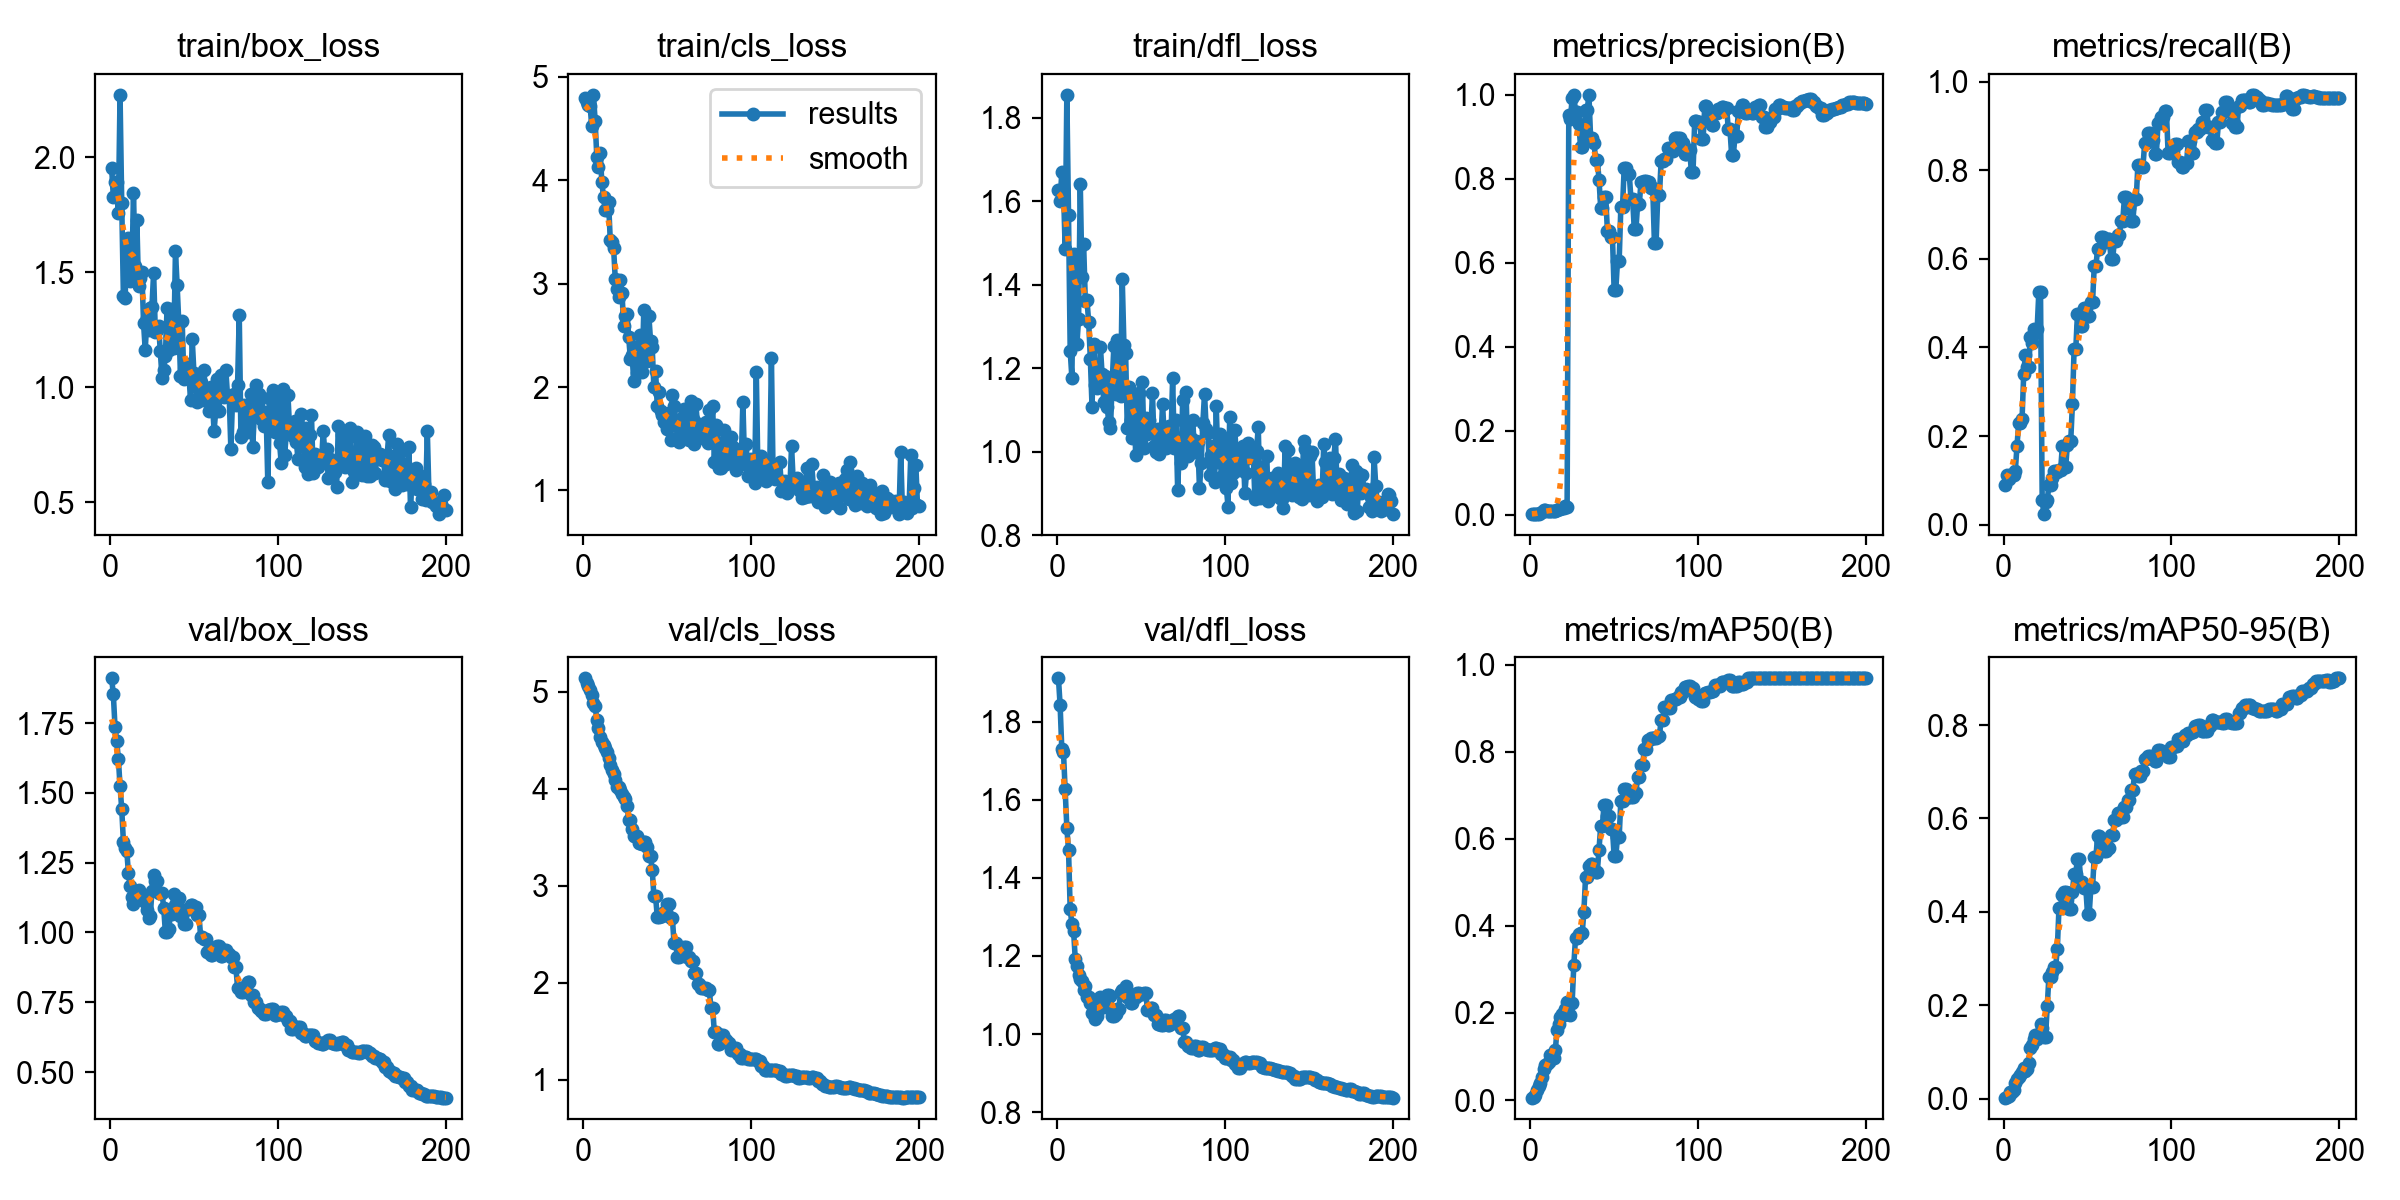

The table this chart was drawn from, first rows:
epoch, time, train/box_loss, train/cls_loss, train/dfl_loss, metrics/precision(B), metrics/recall(B), metrics/mAP50(B), metrics/mAP50-95(B), val/box_loss, val/cls_loss, val/dfl_loss, lr/pg0, lr/pg1, lr/pg2
1, 8.992, 1.952, 4.792, 1.626, 0.00101, 0.08897, 0.00567, 0.00251, 1.91, 5.141, 1.911, 9.09e-06, 9.09e-06, 9.09e-06
2, 18.45, 1.83, 4.753, 1.601, 0.00115, 0.1128, 0.00795, 0.00383, 1.852, 5.088, 1.842, 2.7135e-05, 2.7135e-05, 2.7135e-05
3, 27.22, 1.894, 4.725, 1.669, 0.00107, 0.104, 0.01193, 0.00685, 1.736, 5.065, 1.729, 4.5e-05, 4.5e-05, 4.5e-05
4, 36.37, 1.891, 4.72, 1.63, 0.00143, 0.1128, 0.02294, 0.01397, 1.685, 5.02, 1.721, 6.26851e-05, 6.26851e-05, 6.26851e-05
5, 45.17, 1.76, 4.521, 1.485, 0.00205, 0.1128, 0.03298, 0.01536, 1.622, 4.967, 1.627, 8.01902e-05, 8.01902e-05, 8.01902e-05
6, 53.88, 2.272, 4.827, 1.855, 0.00325, 0.1128, 0.03916, 0.01958, 1.524, 4.889, 1.528, 9.75152e-05, 9.75152e-05, 9.75152e-05
7, 62.67, 1.802, 4.578, 1.566, 0.0057, 0.1216, 0.05396, 0.03363, 1.442, 4.856, 1.471, 0.0001147, 0.0001147, 0.0001147
8, 72.31, 1.397, 4.228, 1.241, 0.01033, 0.1779, 0.07083, 0.04158, 1.325, 4.712, 1.319, 0.0001316, 0.0001316, 0.0001316
9, 81.24, 1.389, 4.133, 1.177, 0.01019, 0.2288, 0.07975, 0.04741, 1.304, 4.627, 1.282, 0.0001484, 0.0001484, 0.0001484
10, 90.2, 1.593, 4.262, 1.473, 0.00934, 0.2288, 0.08326, 0.05055, 1.292, 4.539, 1.265, 0.000165, 0.000165, 0.000165
11, 99.22, 1.65, 3.982, 1.469, 0.00873, 0.2376, 0.0875, 0.05659, 1.213, 4.482, 1.193, 0.0001814, 0.0001814, 0.0001814
12, 108.1, 1.464, 3.835, 1.258, 0.00851, 0.3408, 0.1033, 0.06604, 1.167, 4.45, 1.173, 0.0001977, 0.0001977, 0.0001977
13, 117.2, 1.477, 3.709, 1.319, 0.00917, 0.3829, 0.09584, 0.05932, 1.127, 4.42, 1.151, 0.0002138, 0.0002138, 0.0002138
14, 126.1, 1.846, 3.712, 1.641, 0.00886, 0.3551, 0.09662, 0.06372, 1.103, 4.382, 1.14, 0.0002296, 0.0002296, 0.0002296
15, 135.2, 1.529, 3.794, 1.418, 0.009, 0.3551, 0.1156, 0.07726, 1.121, 4.322, 1.136, 0.0002453, 0.0002453, 0.0002453
16, 143.7, 1.727, 3.426, 1.497, 0.01152, 0.4243, 0.1613, 0.1089, 1.131, 4.25, 1.112, 0.0002609, 0.0002609, 0.0002609
17, 152.7, 1.439, 3.405, 1.36, 0.01235, 0.4092, 0.1737, 0.1155, 1.152, 4.197, 1.122, 0.0002762, 0.0002762, 0.0002762
18, 161.4, 1.475, 3.348, 1.362, 0.01417, 0.4418, 0.1899, 0.1286, 1.119, 4.152, 1.095, 0.0002914, 0.0002914, 0.0002914
19, 170.2, 1.503, 3.043, 1.311, 0.01475, 0.433, 0.197, 0.1362, 1.121, 4.09, 1.094, 0.0003064, 0.0003064, 0.0003064
20, 178.7, 1.279, 2.952, 1.222, 0.01585, 0.4418, 0.195, 0.1283, 1.126, 4.024, 1.079, 0.0003212, 0.0003212, 0.0003212
21, 187.8, 1.162, 2.874, 1.108, 0.01915, 0.5252, 0.2087, 0.1361, 1.11, 4.015, 1.054, 0.0003358, 0.0003358, 0.0003358
22, 196.6, 1.299, 3.038, 1.257, 0.01757, 0.5252, 0.225, 0.159, 1.08, 3.989, 1.051, 0.0003502, 0.0003502, 0.0003502
23, 205.4, 1.247, 2.912, 1.159, 0.9517, 0.0552, 0.2205, 0.1509, 1.053, 3.945, 1.038, 0.0003645, 0.0003645, 0.0003645
24, 214.6, 1.345, 2.593, 1.152, 0.9431, 0.02381, 0.1956, 0.1312, 1.058, 3.917, 1.045, 0.0003786, 0.0003786, 0.0003786
25, 223.9, 1.35, 2.689, 1.172, 0.9918, 0.05116, 0.2236, 0.1327, 1.149, 3.898, 1.076, 0.0003925, 0.0003925, 0.0003925
26, 232.9, 1.499, 2.707, 1.251, 1, 0.05463, 0.3108, 0.1993, 1.206, 3.819, 1.095, 0.0004062, 0.0004062, 0.0004062
27, 241.9, 1.242, 2.48, 1.185, 0.9595, 0.08897, 0.372, 0.2616, 1.183, 3.681, 1.069, 0.0004198, 0.0004198, 0.0004198
28, 250.4, 1.249, 2.275, 1.118, 0.9595, 0.08897, 0.372, 0.2616, 1.183, 3.681, 1.069, 0.0004331, 0.0004331, 0.0004331
29, 259.5, 1.266, 2.312, 1.18, 0.931, 0.1049, 0.3818, 0.272, 1.143, 3.589, 1.078, 0.0004463, 0.0004463, 0.0004463
30, 268.9, 1.157, 2.059, 1.107, 0.8764, 0.1216, 0.3843, 0.282, 1.143, 3.514, 1.1, 0.0004593, 0.0004593, 0.0004593
31, 277.8, 1.041, 2.386, 1.07, 0.8764, 0.1216, 0.3843, 0.282, 1.143, 3.514, 1.1, 0.0004721, 0.0004721, 0.0004721
32, 286.8, 1.076, 2.132, 1.057, 0.9043, 0.1193, 0.4328, 0.3198, 1.089, 3.512, 1.097, 0.0004848, 0.0004848, 0.0004848
33, 295.9, 1.136, 2.284, 1.165, 0.9645, 0.1237, 0.5133, 0.4083, 1.001, 3.443, 1.047, 0.0004973, 0.0004973, 0.0004973
34, 304.6, 1.344, 2.502, 1.252, 0.9645, 0.1237, 0.5133, 0.4083, 1.001, 3.443, 1.047, 0.0005095, 0.0005095, 0.0005095
35, 313.4, 1.164, 2.145, 1.137, 1, 0.1777, 0.5377, 0.4361, 1.011, 3.433, 1.05, 0.0005217, 0.0005217, 0.0005217
36, 322, 1.224, 2.749, 1.267, 0.8965, 0.1303, 0.5412, 0.4417, 1.066, 3.448, 1.065, 0.0005336, 0.0005336, 0.0005336
37, 330.8, 1.339, 2.397, 1.23, 0.8965, 0.1303, 0.5412, 0.4417, 1.066, 3.448, 1.065, 0.0005453, 0.0005453, 0.0005453
38, 339.7, 1.172, 2.256, 1.132, 0.8855, 0.1808, 0.5276, 0.4153, 1.138, 3.399, 1.108, 0.0005569, 0.0005569, 0.0005569
39, 348.2, 1.592, 2.69, 1.413, 0.8457, 0.1889, 0.5248, 0.4072, 1.098, 3.309, 1.113, 0.0005683, 0.0005683, 0.0005683
40, 357, 1.444, 2.448, 1.254, 0.8457, 0.1889, 0.5248, 0.4072, 1.098, 3.309, 1.113, 0.0005795, 0.0005795, 0.0005795
41, 366.1, 1.279, 2.383, 1.237, 0.798, 0.2718, 0.575, 0.4421, 1.125, 3.165, 1.124, 0.0005905, 0.0005905, 0.0005905
42, 374.8, 1.049, 1.997, 1.057, 0.7311, 0.3956, 0.6292, 0.4815, 1.06, 2.893, 1.094, 0.0006013, 0.0006013, 0.0006013
43, 383.3, 1.29, 2.16, 1.155, 0.7311, 0.3956, 0.6292, 0.4815, 1.06, 2.893, 1.094, 0.000612, 0.000612, 0.000612
44, 392.2, 1.037, 1.815, 1.075, 0.7561, 0.4755, 0.6785, 0.5134, 1.031, 2.68, 1.079, 0.0006225, 0.0006225, 0.0006225
45, 400.6, 1.097, 1.949, 1.034, 0.7561, 0.4755, 0.6785, 0.5134, 1.031, 2.68, 1.079, 0.0006328, 0.0006328, 0.0006328
46, 408.9, 1.103, 1.771, 1.128, 0.6763, 0.4486, 0.6534, 0.4634, 1.084, 2.686, 1.096, 0.0006429, 0.0006429, 0.0006429
47, 417.4, 1.054, 1.73, 0.9906, 0.6763, 0.4486, 0.6534, 0.4634, 1.084, 2.686, 1.096, 0.0006529, 0.0006529, 0.0006529
48, 426.1, 0.9437, 1.663, 1.123, 0.6622, 0.4888, 0.6233, 0.4503, 1.098, 2.734, 1.105, 0.0006626, 0.0006626, 0.0006626
49, 434.5, 1.208, 1.728, 1.141, 0.6622, 0.4888, 0.6233, 0.4503, 1.098, 2.734, 1.105, 0.0006722, 0.0006722, 0.0006722
50, 443.2, 1.063, 1.593, 1.02, 0.5356, 0.4722, 0.5597, 0.3953, 1.089, 2.815, 1.103, 0.0006816, 0.0006816, 0.0006816
51, 452, 1.006, 1.746, 1.167, 0.5356, 0.4722, 0.5597, 0.3953, 1.089, 2.815, 1.103, 0.000684, 0.000684, 0.000684
52, 460.6, 0.9347, 1.489, 1.008, 0.6032, 0.5035, 0.6033, 0.4527, 1.063, 2.668, 1.106, 0.0006795, 0.0006795, 0.0006795
53, 469.1, 1.037, 1.919, 1.079, 0.6032, 0.5035, 0.6033, 0.4527, 1.063, 2.668, 1.106, 0.000675, 0.000675, 0.000675
54, 478.5, 1.022, 1.82, 1.042, 0.7326, 0.583, 0.6865, 0.5177, 0.9848, 2.412, 1.062, 0.0006705, 0.0006705, 0.0006705
55, 488.3, 0.946, 1.677, 1.075, 0.7326, 0.583, 0.6865, 0.5177, 0.9848, 2.412, 1.062, 0.000666, 0.000666, 0.000666
56, 497.4, 1.076, 1.508, 1.053, 0.8256, 0.6235, 0.7137, 0.5622, 0.9777, 2.265, 1.065, 0.0006615, 0.0006615, 0.0006615
57, 506.8, 0.9497, 1.471, 1.14, 0.8256, 0.6235, 0.7137, 0.5622, 0.9777, 2.265, 1.065, 0.000657, 0.000657, 0.000657
58, 515.3, 0.9841, 1.648, 1.013, 0.8119, 0.6495, 0.6957, 0.5496, 0.9301, 2.282, 1.049, 0.0006525, 0.0006525, 0.0006525
59, 524.3, 0.8977, 1.698, 0.9988, 0.8119, 0.6495, 0.6957, 0.5496, 0.9301, 2.282, 1.049, 0.000648, 0.000648, 0.000648
60, 533.1, 0.999, 1.787, 1.054, 0.7529, 0.6373, 0.695, 0.531, 0.9187, 2.368, 1.025, 0.0006435, 0.0006435, 0.0006435
... 140 more rows
